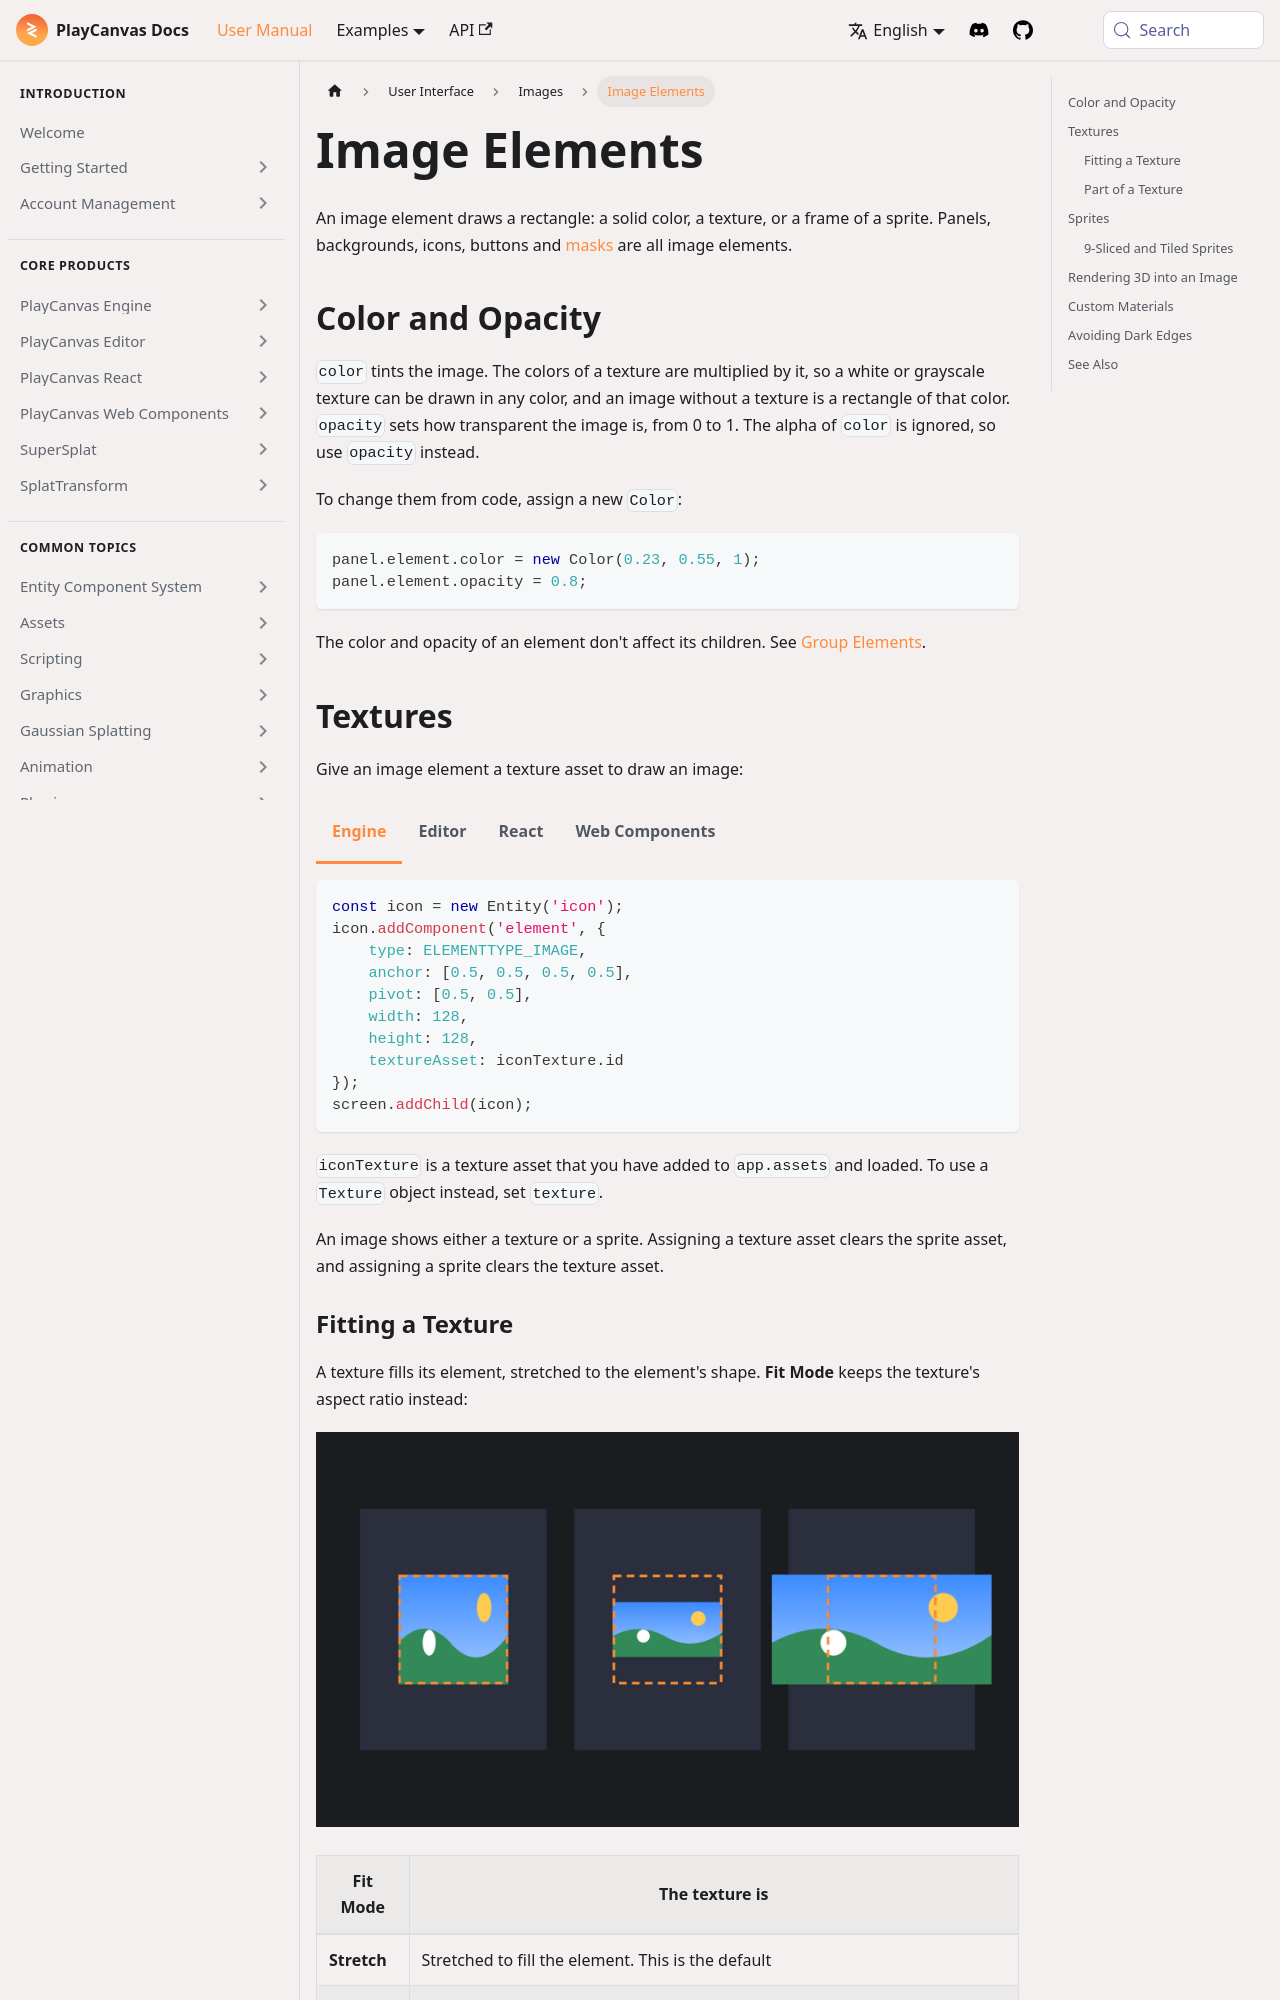

repository: playcanvas/developer-site · page: user-manual/user-interface/image-elements/index.html · generator: docusaurus

---
title: Image Elements
description: Draw solid colors, textures and sprites with image elements, fit textures to any shape, use 9-sliced sprites for panels and buttons, render 3D into an interface, use custom materials, and avoid dark edges.
---

import Tabs from '@theme/Tabs';
import TabItem from '@theme/TabItem';

An image element draws a rectangle: a solid color, a texture, or a frame of a sprite. Panels, backgrounds, icons, buttons and [masks](/user-manual/user-interface/masks/) are all image elements.

## Color and Opacity {#color-and-opacity}

`color` tints the image. The colors of a texture are multiplied by it, so a white or grayscale texture can be drawn in any color, and an image without a texture is a rectangle of that color. `opacity` sets how transparent the image is, from 0 to 1. The alpha of `color` is ignored, so use `opacity` instead.

To change them from code, assign a new `Color`:

```javascript
panel.element.color = new Color(0.23, 0.55, 1);
panel.element.opacity = 0.8;
```

The color and opacity of an element don't affect its children. See [Group Elements](/user-manual/user-interface/elements/#group-elements).

## Textures {#textures}

Give an image element a texture asset to draw an image:

<Tabs groupId="workflow" defaultValue="engine">
<TabItem value="engine" label="Engine">

```javascript
const icon = new Entity('icon');
icon.addComponent('element', {
    type: ELEMENTTYPE_IMAGE,
    anchor: [0.5, 0.5, 0.5, 0.5],
    pivot: [0.5, 0.5],
    width: 128,
    height: 128,
    textureAsset: iconTexture.id
});
screen.addChild(icon);
```

`iconTexture` is a texture asset that you have added to `app.assets` and loaded. To use a `Texture` object instead, set `texture`.

</TabItem>
<TabItem value="editor" label="Editor">

Drag a texture asset onto the image element's **Texture** field.

</TabItem>
<TabItem value="react" label="React">

```jsx
import { Entity } from '@playcanvas/react';
import { Element } from '@playcanvas/react/components';
import { useTexture } from '@playcanvas/react/hooks';

export function Icon() {
  const { asset: texture } = useTexture('textures/icon.png');
  if (!texture) return null;

  return (
    <Entity name="icon">
      <Element type="image" anchor={[0.5, 0.5, 0.5, 0.5]} pivot={[0.5, 0.5]}
        width={128} height={128} textureAsset={texture} />
    </Entity>
  );
}
```

</TabItem>
<TabItem value="web-components" label="Web Components">

```html
<pc-asset id="icon" src="textures/icon.png"></pc-asset>

<pc-entity name="icon">
    <pc-element type="image" anchor="0.5 0.5 0.5 0.5" pivot="0.5 0.5"
                width="128" height="128" texture-asset="icon"></pc-element>
</pc-entity>
```

Declare the `<pc-asset>` inside `<pc-app>`, and the `<pc-entity>` below a screen.

</TabItem>
</Tabs>

An image shows either a texture or a sprite. Assigning a texture asset clears the sprite asset, and assigning a sprite clears the texture asset.
